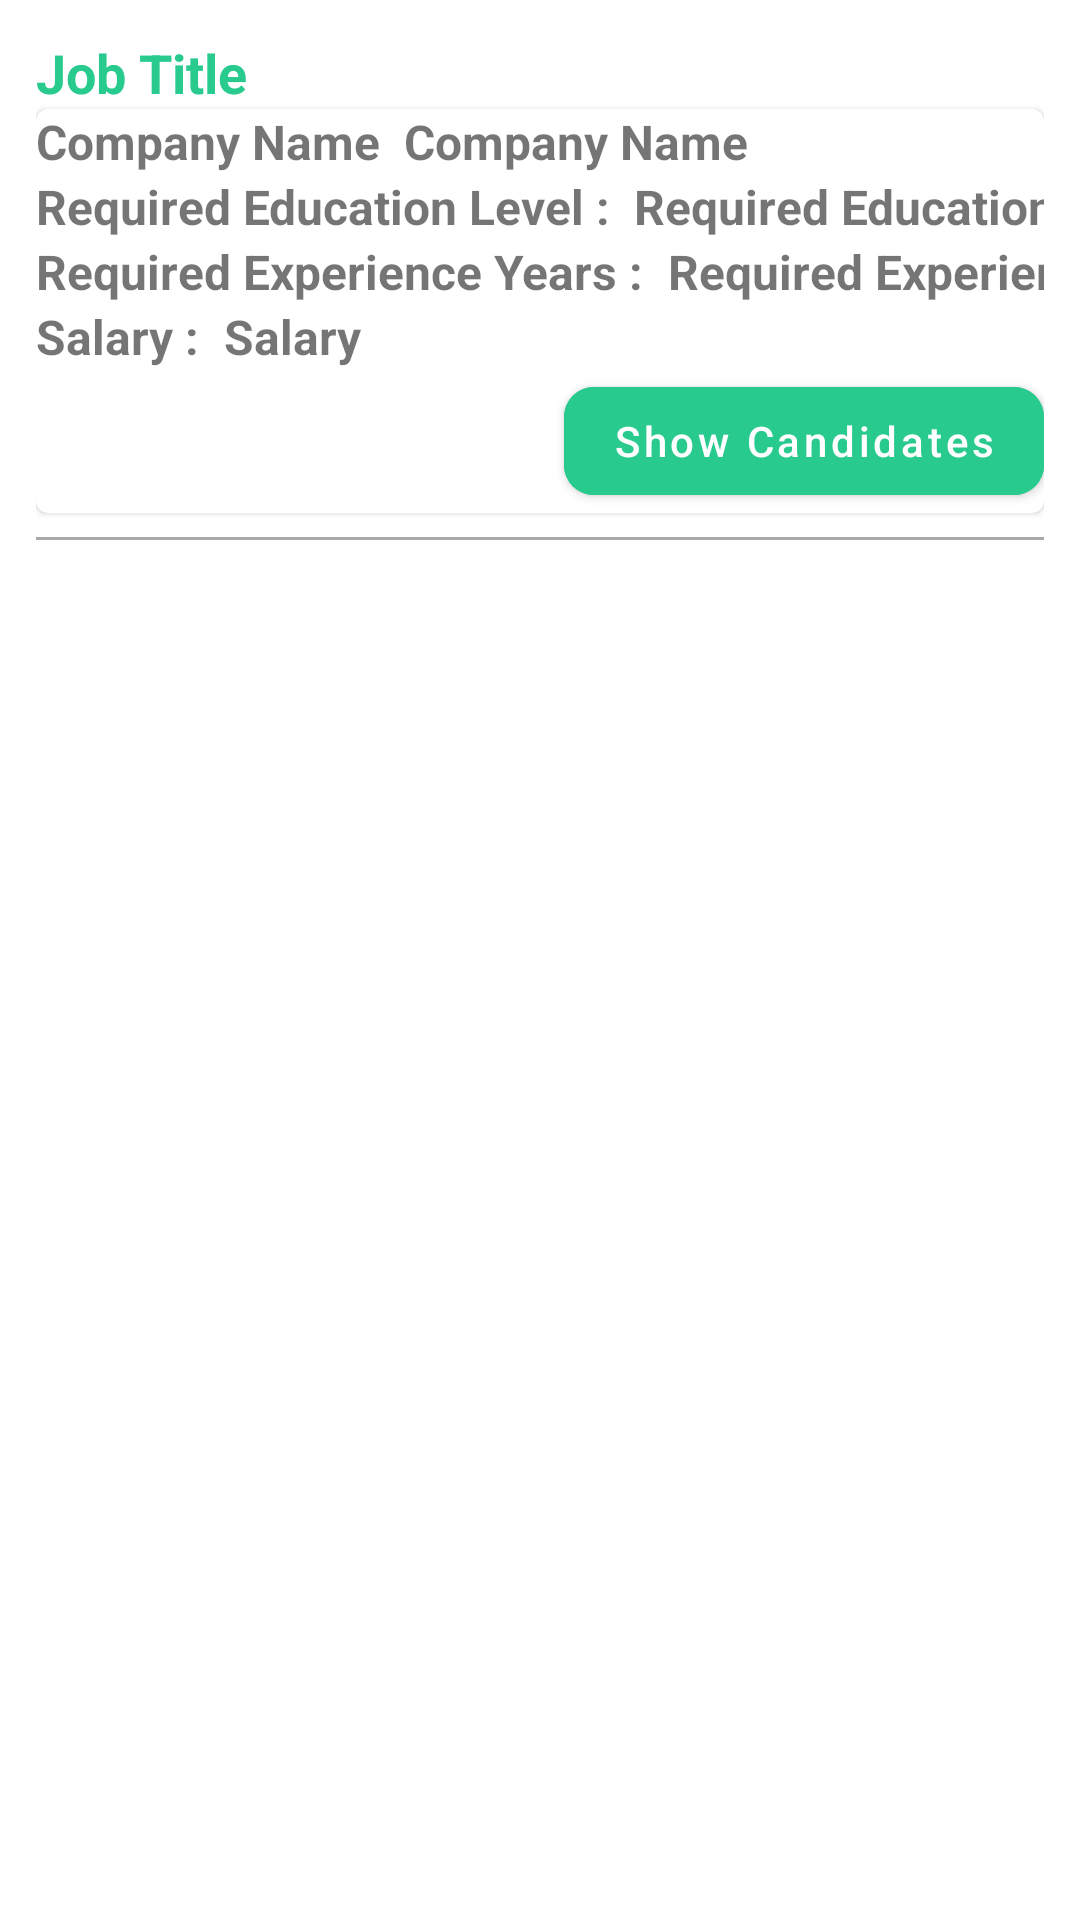

Here is an Android app screen rendered from its layout file. Give the layout XML and the strings, colors and styles it references.
<!-- AndroidManifest.xml: application theme Theme.E_WeJob -->
<!-- res/layout/company_job_item.xml -->
<?xml version="1.0" encoding="utf-8"?>
<androidx.constraintlayout.widget.ConstraintLayout xmlns:android="http://schemas.android.com/apk/res/android"
    xmlns:app="http://schemas.android.com/apk/res-auto"
    android:layout_width="match_parent"
    android:layout_height="wrap_content"
    android:padding="12dp">

    <TextView
        android:id="@+id/jobTitle"
        android:layout_width="wrap_content"
        android:layout_height="wrap_content"
        android:text="@string/job_title"
        android:textColor="#29ca8e"
        android:textSize="18sp"
        android:textStyle="bold"
        app:layout_constraintStart_toStartOf="parent"
        app:layout_constraintTop_toTopOf="parent" />


    <com.google.android.material.card.MaterialCardView
        android:id="@+id/job_card"
        android:layout_width="match_parent"
        android:layout_height="wrap_content"
        app:layout_constraintEnd_toEndOf="parent"
        app:layout_constraintStart_toStartOf="parent"
        app:layout_constraintTop_toBottomOf="@+id/jobTitle">

        <LinearLayout
            android:layout_width="match_parent"
            android:layout_height="match_parent"
            android:orientation="vertical">

            <androidx.constraintlayout.widget.ConstraintLayout
                android:layout_width="match_parent"
                android:layout_height="wrap_content">

                <TextView
                    android:id="@+id/lblCompanyName"
                    android:layout_width="wrap_content"
                    android:layout_height="wrap_content"
                    android:text="@string/company_name"
                    android:textSize="16sp"
                    android:textStyle="bold"
                    app:layout_constraintStart_toStartOf="parent"
                    app:layout_constraintTop_toTopOf="parent" />

                <TextView
                    android:id="@+id/companyName"
                    android:layout_width="wrap_content"
                    android:layout_height="wrap_content"
                    android:layout_marginStart="8dp"
                    android:text="@string/company_name"
                    android:textSize="16sp"
                    android:textStyle="bold"
                    app:layout_constraintStart_toEndOf="@+id/lblCompanyName"
                    app:layout_constraintTop_toTopOf="parent" />

            </androidx.constraintlayout.widget.ConstraintLayout>

            <androidx.constraintlayout.widget.ConstraintLayout
                android:layout_width="match_parent"
                android:layout_height="wrap_content">

                <TextView
                    android:id="@+id/lblRequiredEducationLevel"
                    android:layout_width="wrap_content"
                    android:layout_height="wrap_content"
                    android:text="@string/required_education_level"
                    android:textSize="16sp"
                    android:textStyle="bold"
                    app:layout_constraintStart_toStartOf="parent"
                    app:layout_constraintTop_toTopOf="parent" />

                <TextView
                    android:id="@+id/requiredEducationLevel"
                    android:layout_width="wrap_content"
                    android:layout_height="wrap_content"
                    android:layout_marginStart="8dp"
                    android:text="@string/required_education_level"
                    android:textSize="16sp"
                    android:textStyle="bold"
                    app:layout_constraintBottom_toBottomOf="parent"
                    app:layout_constraintStart_toEndOf="@+id/lblRequiredEducationLevel"
                    app:layout_constraintTop_toTopOf="parent" />

            </androidx.constraintlayout.widget.ConstraintLayout>

            <androidx.constraintlayout.widget.ConstraintLayout
                android:layout_width="match_parent"
                android:layout_height="wrap_content">

                <TextView
                    android:id="@+id/lblRequiredExperienceYears"
                    android:layout_width="wrap_content"
                    android:layout_height="wrap_content"
                    android:text="@string/required_experience_years"
                    android:textSize="16sp"
                    android:textStyle="bold"
                    app:layout_constraintStart_toStartOf="parent"
                    app:layout_constraintTop_toTopOf="parent" />

                <TextView
                    android:id="@+id/requiredExperienceYears"
                    android:layout_width="wrap_content"
                    android:layout_height="wrap_content"
                    android:layout_marginStart="8dp"
                    android:text="@string/required_experience_years"
                    android:textSize="16sp"
                    android:textStyle="bold"
                    app:layout_constraintStart_toEndOf="@+id/lblRequiredExperienceYears"
                    app:layout_constraintTop_toTopOf="parent" />

            </androidx.constraintlayout.widget.ConstraintLayout>

            <androidx.constraintlayout.widget.ConstraintLayout
                android:layout_width="match_parent"
                android:layout_height="wrap_content">

                <TextView
                    android:id="@+id/lblSalary"
                    android:layout_width="wrap_content"
                    android:layout_height="wrap_content"
                    android:text="@string/salary"
                    android:textSize="16sp"
                    android:textStyle="bold"
                    app:layout_constraintStart_toStartOf="parent"
                    app:layout_constraintTop_toTopOf="parent" />

                <TextView
                    android:id="@+id/salary"
                    android:layout_width="wrap_content"
                    android:layout_height="wrap_content"
                    android:layout_marginStart="8dp"
                    android:text="@string/salary1"
                    android:textSize="16sp"
                    android:textStyle="bold"
                    app:layout_constraintStart_toEndOf="@+id/lblSalary"
                    app:layout_constraintTop_toTopOf="parent" />


                <com.google.android.material.button.MaterialButton
                    android:id="@+id/btnShowCandidates"
                    android:layout_width="wrap_content"
                    android:layout_height="wrap_content"
                    android:backgroundTint="#29ca8e"
                    android:text="@string/show_candidates"
                    android:textAllCaps="false"
                    app:cornerRadius="10dp"
                    app:layout_constraintBottom_toBottomOf="parent"
                    app:layout_constraintEnd_toEndOf="parent"
                    app:layout_constraintTop_toBottomOf="@+id/salary" />
            </androidx.constraintlayout.widget.ConstraintLayout>

        </LinearLayout>
    </com.google.android.material.card.MaterialCardView>

    <LinearLayout
        android:layout_width="match_parent"
        android:layout_height="1dp"
        android:layout_marginTop="8dp"
        android:background="#aaa"
        app:layout_constraintEnd_toEndOf="parent"
        app:layout_constraintStart_toStartOf="parent"
        app:layout_constraintTop_toBottomOf="@+id/job_card" />
</androidx.constraintlayout.widget.ConstraintLayout>
<!-- resources referenced by this layout -->
<resources>
  <string name="company_name">Company Name </string>
  <string name="job_title">Job Title</string>
  <string name="required_education_level">Required Education Level :</string>
  <string name="required_experience_years">Required Experience Years :</string>
  <string name="salary">Salary :</string>
  <string name="salary1">Salary </string>
  <string name="show_candidates">Show Candidates</string>
  <style name="Theme.E_WeJob" parent="Theme.MaterialComponents.Light.NoActionBar">
          
          <item name="colorPrimary">@color/purple_500</item>
          <item name="colorPrimaryVariant">@color/purple_700</item>
          <item name="colorOnPrimary">@color/white</item>
          
          <item name="colorSecondary">@color/teal_200</item>
          <item name="colorSecondaryVariant">@color/teal_700</item>
          <item name="colorOnSecondary">@color/black</item>
          
          <item name="android:statusBarColor" tools:targetApi="l">?attr/colorPrimaryVariant</item>
          
      </style>
  <!-- not gathered from this repository: default colours our renderer supplied (Android Studio template values) -->
  <color name="purple_500">#FF6200EE</color>
  <color name="purple_700">#FF3700B3</color>
  <color name="teal_200">#FF03DAC5</color>
  <color name="teal_700">#FF018786</color>
  <color name="black">#FF000000</color>
  <color name="white">#FFFFFFFF</color>
</resources>
